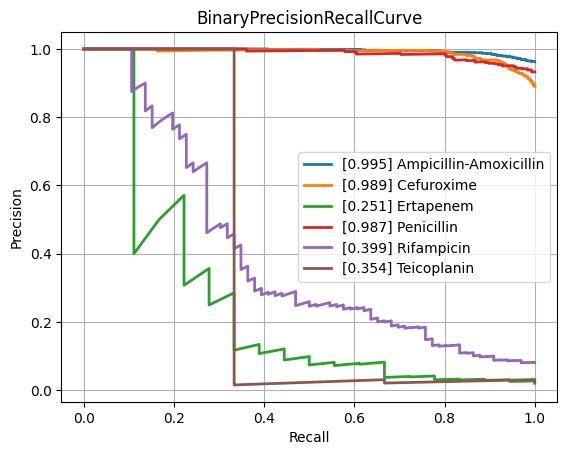

The table this chart was drawn from, first rows:
class, PrecisionRecallAUC, FrequencyPositiveClass, n_positives, n_negatives
Amikacin, 0.5226, 0.1472, 137, 794
Amoxicillin-Clavulanic acid, 0.8571, 0.5875, 1551, 1089
Ampicillin, 0.9594, 0.8204, 2855, 625
Ampicillin-Amoxicillin, 0.9951, 0.9621, 1219, 48
Cefazolin, 0.9355, 0.6687, 111, 55
Cefepime, 0.7142, 0.3514, 975, 1800
Cefpodoxime, 0.7355, 0.519, 41, 38
Ceftazidime, 0.7696, 0.4022, 1367, 2032
Ceftriaxone, 0.7338, 0.4174, 1210, 1689
Cefuroxime, 0.9894, 0.8901, 956, 118
Ciprofloxacin, 0.7508, 0.4092, 2460, 3552
Clindamycin, 0.9047, 0.7189, 1289, 504
Colistin, 0.8237, 0.2948, 186, 445
Cotrimoxazole, 0.7599, 0.4568, 3128, 3719
Ertapenem, 0.2511, 0.02052, 18, 859
Erythromycin, 0.9224, 0.7593, 1142, 362
Fosfomycin, 0.6852, 0.3502, 402, 746
Fosfomycin-Trometamol, 0.5539, 0.3235, 22, 46
Fusidic acid, 0.8112, 0.5328, 138, 121
Gentamicin, 0.9254, 0.643, 3229, 1793
Imipenem, 0.8719, 0.4609, 2804, 3280
Levofloxacin, 0.8298, 0.4655, 613, 704
Meropenem, 0.6236, 0.1971, 784, 3194
Mupirocin, 0.8021, 0.18, 9, 41
Nitrofurantoin, 0.5618, 0.1605, 39, 204
Norfloxacin, 0.4954, 0.2787, 34, 88
Oxacillin, 0.8779, 0.6139, 434, 273
Penicillin, 0.9874, 0.9328, 430, 31
Piperacillin-Tazobactam, 0.7798, 0.4502, 2117, 2585
Rifampicin, 0.3987, 0.08128, 66, 746
Teicoplanin, 0.3543, 0.02419, 3, 121
Tetracycline, 0.7045, 0.4036, 314, 464
Tobramycin, 0.5959, 0.2259, 155, 531
Vancomycin, 0.5294, 0.08037, 174, 1991
micro, 0.8489, 0.4672, , 
macro, 0.7357, NaN, , 
